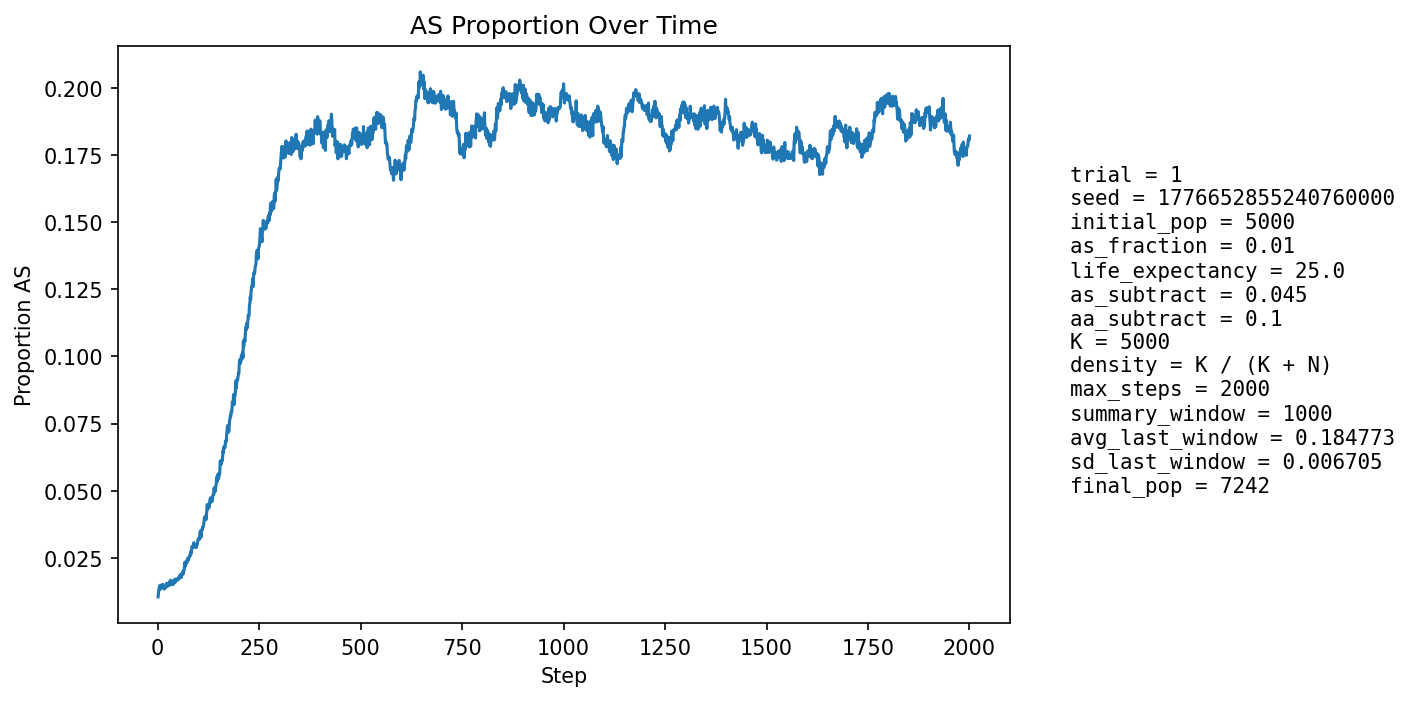

Data behind this chart, as committed beside it:
step, population_size, births, newborn_AA, newborn_AS, newborn_SS, prop_newborn_AA, prop_newborn_AS, prop_newborn_SS, prop_repro_AA, prop_repro_AS, prop_AS_population
1, 5275, 1278, 1265, 13, 0, 0.9898, 0.01017, 0.0, 0.9918, 0.008216, 0.01043
2, 5358, 1246, 1230, 16, 0, 0.9872, 0.01284, 0.0, 0.9906, 0.009375, 0.01194
3, 5440, 1238, 1221, 17, 0, 0.9863, 0.01373, 0.0, 0.9895, 0.01053, 0.01342
4, 5493, 1211, 1196, 15, 0, 0.9876, 0.01239, 0.0, 0.9866, 0.01344, 0.01384
5, 5591, 1251, 1233, 18, 0, 0.9856, 0.01439, 0.0, 0.9859, 0.01409, 0.01431
6, 5689, 1276, 1256, 20, 0, 0.9843, 0.01567, 0.0, 0.9856, 0.01443, 0.01477
7, 5783, 1294, 1283, 11, 0, 0.9915, 0.008501, 0.0, 0.9855, 0.01446, 0.01331
8, 5869, 1304, 1282, 21, 1, 0.9831, 0.0161, 0.0007669, 0.9861, 0.01387, 0.01448
9, 5961, 1320, 1300, 20, 0, 0.9848, 0.01515, 0.0, 0.9857, 0.01429, 0.01459
10, 6053, 1337, 1323, 14, 0, 0.9895, 0.01047, 0.0, 0.9853, 0.01467, 0.01371
11, 6146, 1355, 1337, 18, 0, 0.9867, 0.01328, 0.0, 0.9863, 0.01369, 0.01416
12, 6240, 1377, 1353, 24, 0, 0.9826, 0.01743, 0.0, 0.9857, 0.01433, 0.01506
13, 6312, 1375, 1353, 22, 0, 0.984, 0.016, 0.0, 0.9851, 0.01489, 0.01505
14, 6382, 1380, 1364, 16, 0, 0.9884, 0.01159, 0.0, 0.9859, 0.0141, 0.01457
15, 6446, 1388, 1373, 15, 0, 0.9892, 0.01081, 0.0, 0.9854, 0.01456, 0.01412
16, 6508, 1401, 1386, 15, 0, 0.9893, 0.01071, 0.0, 0.9847, 0.01527, 0.01337
17, 6563, 1409, 1391, 18, 0, 0.9872, 0.01278, 0.0, 0.9849, 0.01511, 0.01341
18, 6612, 1415, 1395, 20, 0, 0.9859, 0.01413, 0.0, 0.9853, 0.01467, 0.01361
19, 6661, 1419, 1398, 21, 0, 0.9852, 0.0148, 0.0, 0.986, 0.01396, 0.01381
20, 6705, 1426, 1404, 22, 0, 0.9846, 0.01543, 0.0, 0.9868, 0.01323, 0.01417
21, 6744, 1431, 1410, 21, 0, 0.9853, 0.01468, 0.0, 0.9866, 0.01343, 0.01423
22, 6780, 1436, 1406, 29, 1, 0.9791, 0.02019, 0.0006964, 0.9864, 0.01364, 0.01549
23, 6813, 1438, 1420, 18, 0, 0.9875, 0.01252, 0.0, 0.9861, 0.01387, 0.01453
24, 6843, 1441, 1423, 18, 0, 0.9875, 0.01249, 0.0, 0.9862, 0.0138, 0.01447
25, 6869, 1446, 1421, 25, 0, 0.9827, 0.01729, 0.0, 0.9857, 0.01431, 0.01529
26, 6891, 1448, 1425, 23, 0, 0.9841, 0.01588, 0.0, 0.9843, 0.01571, 0.01538
27, 6912, 1451, 1430, 21, 0, 0.9855, 0.01447, 0.0, 0.9844, 0.01565, 0.01534
28, 6930, 1453, 1436, 17, 0, 0.9883, 0.0117, 0.0, 0.9844, 0.0156, 0.01457
29, 6945, 1455, 1428, 27, 0, 0.9814, 0.01856, 0.0, 0.9842, 0.01585, 0.01555
30, 6960, 1456, 1427, 29, 0, 0.9801, 0.01992, 0.0, 0.9842, 0.01581, 0.01624
31, 6976, 1458, 1438, 19, 1, 0.9863, 0.01303, 0.0006859, 0.9842, 0.01577, 0.01548
32, 6988, 1460, 1431, 29, 0, 0.9801, 0.01986, 0.0, 0.9848, 0.01516, 0.0166
33, 6999, 1461, 1447, 14, 0, 0.9904, 0.009582, 0.0, 0.9843, 0.01571, 0.01515
34, 7007, 1461, 1437, 24, 0, 0.9836, 0.01643, 0.0, 0.984, 0.01598, 0.01613
35, 7015, 1462, 1444, 18, 0, 0.9877, 0.01231, 0.0, 0.9841, 0.01595, 0.0154
36, 7024, 1465, 1443, 21, 1, 0.985, 0.01433, 0.0006826, 0.983, 0.01705, 0.01566
37, 7032, 1466, 1448, 18, 0, 0.9877, 0.01228, 0.0, 0.9838, 0.01617, 0.01493
38, 7045, 1468, 1447, 21, 0, 0.9857, 0.01431, 0.0, 0.9833, 0.0167, 0.01533
39, 7052, 1469, 1439, 30, 0, 0.9796, 0.02042, 0.0, 0.9833, 0.01668, 0.01645
40, 7059, 1468, 1449, 19, 0, 0.9871, 0.01294, 0.0, 0.9833, 0.01667, 0.01558
41, 7069, 1469, 1445, 24, 0, 0.9837, 0.01634, 0.0, 0.9842, 0.01581, 0.01627
42, 7073, 1469, 1440, 29, 0, 0.9803, 0.01974, 0.0, 0.9848, 0.01522, 0.01697
43, 7081, 1470, 1453, 16, 1, 0.9884, 0.01088, 0.0006803, 0.9837, 0.01634, 0.01582
44, 7083, 1470, 1444, 26, 0, 0.9823, 0.01769, 0.0, 0.9848, 0.01521, 0.01652
45, 7085, 1470, 1446, 24, 0, 0.9837, 0.01633, 0.0, 0.9845, 0.01548, 0.01651
46, 7087, 1471, 1443, 28, 0, 0.981, 0.01903, 0.0, 0.9834, 0.01659, 0.01707
47, 7087, 1471, 1448, 23, 0, 0.9844, 0.01564, 0.0, 0.984, 0.01602, 0.01665
48, 7091, 1472, 1449, 23, 0, 0.9844, 0.01562, 0.0, 0.9831, 0.01686, 0.01664
49, 7092, 1473, 1449, 24, 0, 0.9837, 0.01629, 0.0, 0.9829, 0.01713, 0.01664
50, 7095, 1473, 1450, 23, 0, 0.9844, 0.01561, 0.0, 0.982, 0.01796, 0.01677
51, 7096, 1472, 1445, 27, 0, 0.9817, 0.01834, 0.0, 0.9829, 0.01713, 0.01733
52, 7099, 1473, 1445, 28, 0, 0.981, 0.01901, 0.0, 0.9826, 0.0174, 0.01775
53, 7098, 1473, 1445, 26, 2, 0.981, 0.01765, 0.001358, 0.9826, 0.01739, 0.01775
54, 7099, 1472, 1444, 28, 0, 0.981, 0.01902, 0.0, 0.9834, 0.01656, 0.01803
55, 7100, 1472, 1451, 21, 0, 0.9857, 0.01427, 0.0, 0.9829, 0.01712, 0.01746
56, 7098, 1472, 1438, 34, 0, 0.9769, 0.0231, 0.0, 0.9826, 0.0174, 0.01874
57, 7097, 1473, 1446, 26, 1, 0.9817, 0.01765, 0.0006789, 0.9823, 0.01768, 0.01818
58, 7097, 1472, 1451, 21, 0, 0.9857, 0.01427, 0.0, 0.9823, 0.01769, 0.01761
59, 7099, 1473, 1443, 30, 0, 0.9796, 0.02037, 0.0, 0.9823, 0.01768, 0.01859
60, 7103, 1474, 1443, 31, 0, 0.979, 0.02103, 0.0, 0.9807, 0.01935, 0.01915
... 1,940 more rows
